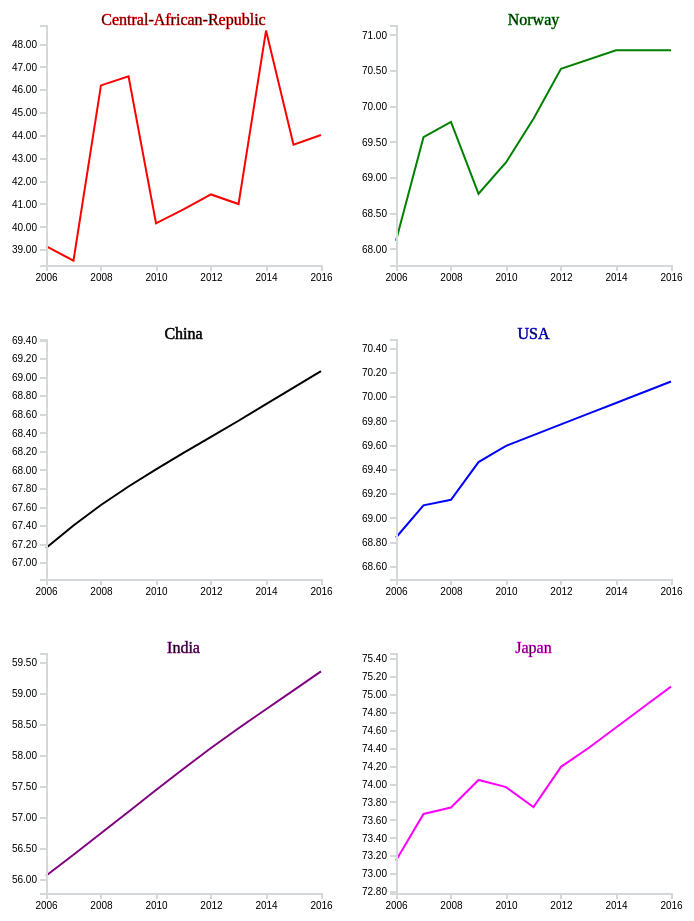
D3 v5 page, settled after 480 driven frames (8 s of simulated time); the page loaded 1 data file(s).


// ── js/main.js
/*
CSC 196V
Assignment - 3 - 
   Life satisfaction is self-reported as the answer to the following question: “Please imagine a ladder, with steps numbered
   from 0 at the bottom to 10 at the top. The top of the ladder represents the best possible life for you and the bottom of the
   ladder represents the worst possible life for you. On which step of the ladder would you say you personally feel you
   stand at this time?” 
*/



        // Object  Creation Functions
CountryLineChart = function(_parentElement, _happiness, _color){
    this.parentElement = _parentElement;
    this.happiness = _happiness ;
    this.initVis(_color);
};

CountryLineChart.prototype.initVis = function(_color){
    var vis = this;

    vis.margin = { left:45, right:30, top:50, bottom:20 };
    vis.height =310 - vis.margin.top - vis.margin.bottom;
    vis.width = 350 - vis.margin.left - vis.margin.right;

    vis.svg = d3.select(vis.parentElement)
        .append("svg")
        .attr("width", vis.width + vis.margin.left + vis.margin.right)
        .attr("height", vis.height + vis.margin.top + vis.margin.bottom);
    vis.g = vis.svg.append("g")
        .attr("transform", "translate(" + vis.margin.left + 
            ", " + vis.margin.top + ")");

    vis.t = function() { return d3.transition().duration(500); }

    vis.bisectDate = d3.bisector(function(d) { return d.date; }).left;

    vis.linePath = vis.g.append("path")
        .attr("class", "line")
        .attr("fill", "")
        .attr("stroke", _color)
        .attr("stroke-width", "4px");

    vis.g.append("text")
        .attr("x", vis.width/2)
        .attr("y", 0)
        .attr("text-anchor", "middle")
        .attr("font-family", "Verdana")
        .text(vis.happiness)
        .attr("stroke", _color)
        .attr("stroke-width", "0.5px")
        .attr("font-weight", 500);
// Labels
/*var xPlot = g.append("text")
    .attr("class", "x axisLabel")
    .attr("y", vis.height + 50)
    .attr("x", vis.width / 2)
    .attr("font-size", "10px")s
    .attr("text-anchor", "middle")
    .text("Years");

  vis.yLabel = g.append("text")
    .attr("class", "y axisLabel")
    .attr("transform", "rotate(-90)")
    .attr("y", -60)
    .attr("x", -170)
    .attr("font-size", "10px")
    .attr("text-anchor", "middle")
    .text("Happiness_Factor")
    */
    vis.x = d3.scaleTime().range([0, vis.width]);
    vis.y = d3.scaleLinear().range([vis.height, 0]);

    vis.yAxisCall = d3.axisLeft()
    vis.xAxisCall = d3.axisBottom()
        .ticks(6);
    vis.xAxis = vis.g.append("g")
        .attr("class", "x axis")
        .attr("transform", "translate(0," + vis.height +")");
    vis.yAxis = vis.g.append("g")
        .attr("class", "y axis");

    vis.wrangleData();
};


CountryLineChart.prototype.wrangleData = function(){
    var vis = this;

    vis.yVariable = $("#attribute-select").val()

    // Filter data based on selections
    vis.sliderValues = $("#date-slider").slider("values")
    vis.dataFiltered = filteredData[vis.happiness].filter(function(d) {
        return ((d.date >= vis.sliderValues[0]) && (d.date <= vis.sliderValues[1]))
    })

    vis.updateVis();
};


CountryLineChart.prototype.updateVis = function(){
    var vis = this;

    // Update scales
    vis.x.domain(d3.extent(vis.dataFiltered, function(d) { return d.date; }));
    vis.y.domain([d3.min(vis.dataFiltered, function(d) { return d[vis.yVariable]; }) / 1.005, 
        d3.max(vis.dataFiltered, function(d) { return d[vis.yVariable]; }) * 1.005]);

    // Fix for y-axis format values
    var formatSi = d3.format(".4s");
    function formatAbbreviation(x) {
      var s = formatSi(x);
      switch (s[s.length - 1]) {
        case "G": return s.slice(0, -1) + "B";
        case "k": return s.slice(0, -1) + "K";
        case "m": return s.slice(0, -1) /10 + " %";
      }
      return s;
    }

    // Update axes
    vis.xAxisCall.scale(vis.x);
    vis.xAxis.transition(vis.t()).call(vis.xAxisCall);
    vis.yAxisCall.scale(vis.y);
    vis.yAxis.transition(vis.t()).call(vis.yAxisCall.tickFormat(formatAbbreviation));

    // Discard old tooltip elements
    d3.select(".focus."+vis.happiness).remove();
    d3.select(".overlay."+vis.happiness).remove();

    var focus = vis.g.append("g")
        .attr("class", "focus " + vis.happiness)
        .style("display", "none");

    focus.append("line")
        .attr("class", "x-hover-line hover-line")
        .attr("y1", 0)
        .attr("y2", vis.height);

    focus.append("line")
        .attr("class", "y-hover-line hover-line")
        .attr("x1", 0)
        .attr("x2", vis.width);

    focus.append("circle")
        .attr("r", 5);

    focus.append("text")
        .attr("x", 15)
        .attr("dy", ".31em");

    vis.svg.append("rect")
        .attr("transform", "translate(" + vis.margin.left + "," + vis.margin.top + ")")
        .attr("class", "overlay " + vis.happiness)
        .attr("width", vis.width)
        .attr("height", vis.height)
        .on("mouseover", function() { focus.style("display", null); })
        .on("mouseout", function() { focus.style("display", "none"); })
        .on("mousemove", mousemove);

    function mousemove() {
        var x0 = vis.x.invert(d3.mouse(this)[0]),
            i = vis.bisectDate(vis.dataFiltered, x0, 1),
            d0 = vis.dataFiltered[i - 1],
            d1 = vis.dataFiltered[i],
            d = (d1 && d0) ? (x0 - d0.date > d1.date - x0 ? d1 : d0) : 0;
        focus.attr("transform", "translate(" + vis.x(d.date) + "," + vis.y(d[vis.yVariable]) + ")");
        focus.select("text").text(function() { return d3.format(",")(d[vis.yVariable].toFixed(2)); });
        focus.select(".x-hover-line").attr("y2", vis.height - vis.y(d[vis.yVariable]));
        focus.select(".y-hover-line").attr("x2", -vis.x(d.date));
    }

    var line = d3.line()
        .x(function(d) { return vis.x(d.date); })
        .y(function(d) { return vis.y(d[vis.yVariable]); });

    vis.g.select(".line")
        .transition(vis.t)
        .attr("d", line(vis.dataFiltered));

    /*var newText = (vis.yValue == "life_ladder") ? "Happiness Factor (1 - 10)" :
        (vis.yValue == "GDP") ?  "GDP per Capita" : 
        (vis.yValue == "social_support") ? "Social Support ":
        (vis.yValue == "freedom") ? "Freedom to make life choices " : 
        ((vis.yValue == "confidence_in_gov") ? "Confidence in Government " :"Healthy Life Expectancy Years")
        vis.yLabel.text(newText);
*/
};
//################################### main ##################################
var filteredData;
var CountrylineChart_obj1,
    CountrylineChart_obj2,
    CountrylineChart_obj3,
    CountrylineChart_obj4,
    CountrylineChart_obj5,
    CountrylineChart_obj6; 

var parseTime = d3.timeParse("%d/%m/%Y");
var formatTime = d3.timeFormat("%d/%m/%Y");

// Event listeners
$("#happiness-select").on("change", updateCharts)
$("#attribute-select").on("change", updateCharts)

// Add jQuery UI slider
$("#date-slider").slider({
    range: true,
    max: parseTime("01/01/2016").getTime(),
    min: parseTime("01/01/2006").getTime(),
    step: 30, // One day
    values: [parseTime("01/01/2006").getTime(), parseTime("01/01/2016").getTime()],
    slide: function(event, ui){
        $("#dateLabel1").text(formatTime(new Date(ui.values[0])));
        $("#dateLabel2").text(formatTime(new Date(ui.values[1])));
        updateCharts();
    }
});

d3.json("data/happiness.json").then(function(data){

    // Prepare and clean data
    filteredData = {};
    for (var happiness in data) {
        if (!data.hasOwnProperty(happiness)) {
            continue;
        }
        filteredData[happiness] = data[happiness].filter(function(d){
            return !(d["life_ladder"] == null)
        })
        filteredData[happiness].forEach(function(d){
            d["life_ladder"] = +d["life_ladder"];
            d["date"] = parseTime(d["date"]);
            d["GDP"] = +d["GDP"];
            d["social_support"] = +d["social_support"];
            d["life_expectancy"] = +d["life_expectancy"]; 
            d["freedom"] = +d["freedom"]; 
            d["confidence_in_gov"] = +d["confidence_in_gov"]
        });
    };

    CountrylineChart_obj1 = new CountryLineChart("#chart-area1", "Central-African-Republic", "red");
    CountrylineChart_obj2 = new CountryLineChart("#chart-area2", "China", "black");
    CountrylineChart_obj3 = new CountryLineChart("#chart-area3", "India", "purple");
    CountrylineChart_obj4 = new CountryLineChart("#chart-area1", "Norway", "green");
    CountrylineChart_obj5 = new CountryLineChart("#chart-area2", "USA", "blue");
    CountrylineChart_obj6 = new CountryLineChart("#chart-area3", "Japan", "magenta");

});

function updateCharts(){
    CountrylineChart_obj1.wrangleData()
    CountrylineChart_obj2.wrangleData()
    CountrylineChart_obj3.wrangleData()
    CountrylineChart_obj4.wrangleData()
    CountrylineChart_obj5.wrangleData()
    CountrylineChart_obj6.wrangleData()
}




### data: data/happiness.json
{
 "Central-African-Republic": [
  {
   "life_ladder": "3.679",
   "date": "01/01/2006",
   "GDP": "6.49",
   "social_support": "0.4733",
   "life_expectancy": "39.15",
   "freedom": "0.66",
   "confidence_in_gov": "0.6322"
  },
  {
   "life_ladder": "4.16",
   "date": "01/01/2007",
   "GDP": "6.779",
   "social_support": "0.5323",
   "life_expectancy": "38.52",
   "freedom": "0.6629",
   "confidence_in_gov": "0.6236"
  },
  {
   "life_ladder": "3.563",
   "date": "01/01/2008",
   "GDP": "6.561",
   "social_support": "0.3909",
   "life_expectancy": "46.19",
   "freedom": "0.6501",
   "confidence_in_gov": "0.6436"
  },
  {
   "life_ladder": "3.792",
   "date": "01/01/2009",
   "GDP": "6.56",
   "social_support": "0.4257",
   "life_expectancy": "46.59",
   "freedom": "0.6274",
   "confidence_in_gov": "0.6936"
  },
  {
   "life_ladder": "3.568",
   "date": "01/01/2010",
   "GDP": "6.79",
   "social_support": "0.4833",
   "life_expectancy": "40.15",
   "freedom": "0.69",
   "confidence_in_gov": "0.7522"
  },
  {
   "life_ladder": "3.678",
   "date": "01/01/2011",
   "GDP": "6.803",
   "social_support": "0.3874",
   "life_expectancy": "40.77",
   "freedom": "0.78",
   "confidence_in_gov": "0.7839"
  },
  {
   "life_ladder": "3.164",
   "date": "01/01/2012",
   "GDP": "6.609",
   "social_support": "0.4284",
   "life_expectancy": "41.42",
   "freedom": "0.7668",
   "confidence_in_gov": "0.7539"
  },
  {
   "life_ladder": "2.688",
   "date": "01/01/2013",
   "GDP": "6.509",
   "social_support": "0.4055",
   "life_expectancy": "41",
   "freedom": "0.6549",
   "confidence_in_gov": "0.7639"
  },
  "... 3 more items"
 ],
 "China": [
  {
   "life_ladder": "4.56",
   "date": "01/01/2006",
   "GDP": "8.758",
   "social_support": "0.747",
   "life_expectancy": "67.16",
   "freedom": "0.8431",
   "confidence_in_gov": null
  },
  {
   "life_ladder": "4.863",
   "date": "01/01/2007",
   "GDP": "8.885",
   "social_support": "0.8109",
   "life_expectancy": "67.4",
   "freedom": "0.833",
   "confidence_in_gov": null
  },
  {
   "life_ladder": "4.846",
   "date": "01/01/2008",
   "GDP": "8.972",
   "social_support": "0.7483",
   "life_expectancy": "67.62",
   "freedom": "0.8531",
   "confidence_in_gov": null
  },
  {
   "life_ladder": "4.454",
   "date": "01/01/2009",
   "GDP": "9.055",
   "social_support": "0.798",
   "life_expectancy": "67.82",
   "freedom": "0.7711",
   "confidence_in_gov": null
  },
  {
   "life_ladder": "4.653",
   "date": "01/01/2010",
   "GDP": "9.152",
   "social_support": "0.7678",
   "life_expectancy": "68.01",
   "freedom": "0.8048",
   "confidence_in_gov": null
  },
  {
   "life_ladder": "5.037",
   "date": "01/01/2011",
   "GDP": "9.237",
   "social_support": "0.7872",
   "life_expectancy": "68.18",
   "freedom": "0.8242",
   "confidence_in_gov": null
  },
  {
   "life_ladder": "5.095",
   "date": "01/01/2012",
   "GDP": "9.307",
   "social_support": "0.7878",
   "life_expectancy": "68.36",
   "freedom": "0.8083",
   "confidence_in_gov": null
  },
  {
   "life_ladder": "5.241",
   "date": "01/01/2013",
   "GDP": "9.376",
   "social_support": "0.7779",
   "life_expectancy": "68.53",
   "freedom": null,
   "confidence_in_gov": null
  },
  "... 3 more items"
 ],
 "India": [
  {
   "life_ladder": "5.348",
   "date": "01/01/2006",
   "GDP": "8.148",
   "social_support": "0.7073",
   "life_expectancy": "56.06",
   "freedom": "0.7737",
   "confidence_in_gov": "0.6493"
  },
  {
   "life_ladder": "5.027",
   "date": "01/01/2007",
   "GDP": "8.216",
   "social_support": "0.569",
   "life_expectancy": "56.4",
   "freedom": "0.7289",
   "confidence_in_gov": "0.8174"
  },
  {
   "life_ladder": "5.146",
   "date": "01/01/2008",
   "GDP": "8.239",
   "social_support": "0.6836",
   "life_expectancy": "56.74",
   "freedom": "0.7558",
   "confidence_in_gov": "0.6163"
  },
  {
   "life_ladder": "4.522",
   "date": "01/01/2009",
   "GDP": "8.306",
   "social_support": "0.6529",
   "life_expectancy": "57.09",
   "freedom": "0.6786",
   "confidence_in_gov": "0.6985"
  },
  {
   "life_ladder": "4.989",
   "date": "01/01/2010",
   "GDP": "8.39",
   "social_support": "0.6048",
   "life_expectancy": "57.44",
   "freedom": "0.7831",
   "confidence_in_gov": "0.6674"
  },
  {
   "life_ladder": "4.635",
   "date": "01/01/2011",
   "GDP": "8.441",
   "social_support": "0.5526",
   "life_expectancy": "57.78",
   "freedom": "0.8376",
   "confidence_in_gov": "0.5804"
  },
  {
   "life_ladder": "4.72",
   "date": "01/01/2012",
   "GDP": "8.483",
   "social_support": "0.5106",
   "life_expectancy": "58.11",
   "freedom": "0.6093",
   "confidence_in_gov": "0.5392"
  },
  {
   "life_ladder": "4.428",
   "date": "01/01/2013",
   "GDP": "8.535",
   "social_support": "0.5528",
   "life_expectancy": "58.43",
   "freedom": "0.7402",
   "confidence_in_gov": "0.5327"
  },
  "... 3 more items"
 ],
 "Norway": [
  {
   "life_ladder": "7.519",
   "date": "01/01/2006",
   "GDP": "10.69",
   "social_support": "0.9724",
   "life_expectancy": "68.11",
   "freedom": "0.9711",
   "confidence_in_gov": "0.6687"
  },
  {
   "life_ladder": "7.416",
   "date": "01/01/2007",
   "GDP": "11.08",
   "social_support": "0.9585",
   "life_expectancy": "69.57",
   "freedom": "0.9595",
   "confidence_in_gov": "0.6827"
  },
  {
   "life_ladder": "7.632",
   "date": "01/01/2008",
   "GDP": "11.09",
   "social_support": "0.9359",
   "life_expectancy": "69.78",
   "freedom": "0.9473",
   "confidence_in_gov": "0.5408"
  },
  {
   "life_ladder": "7.683",
   "date": "01/01/2009",
   "GDP": "10.96",
   "social_support": "0.9389",
   "life_expectancy": "68.77",
   "freedom": "0.9493",
   "confidence_in_gov": "0.6266"
  },
  {
   "life_ladder": "7.771",
   "date": "01/01/2010",
   "GDP": "10.97",
   "social_support": "0.975",
   "life_expectancy": "69.21",
   "freedom": "0.9436",
   "confidence_in_gov": "0.5867"
  },
  {
   "life_ladder": "7.788",
   "date": "01/01/2011",
   "GDP": "11",
   "social_support": "0.9617",
   "life_expectancy": "69.82",
   "freedom": "0.9348",
   "confidence_in_gov": "0.5718"
  },
  {
   "life_ladder": "7.678",
   "date": "01/01/2012",
   "GDP": "11.06",
… [head cut at 6 KiB]